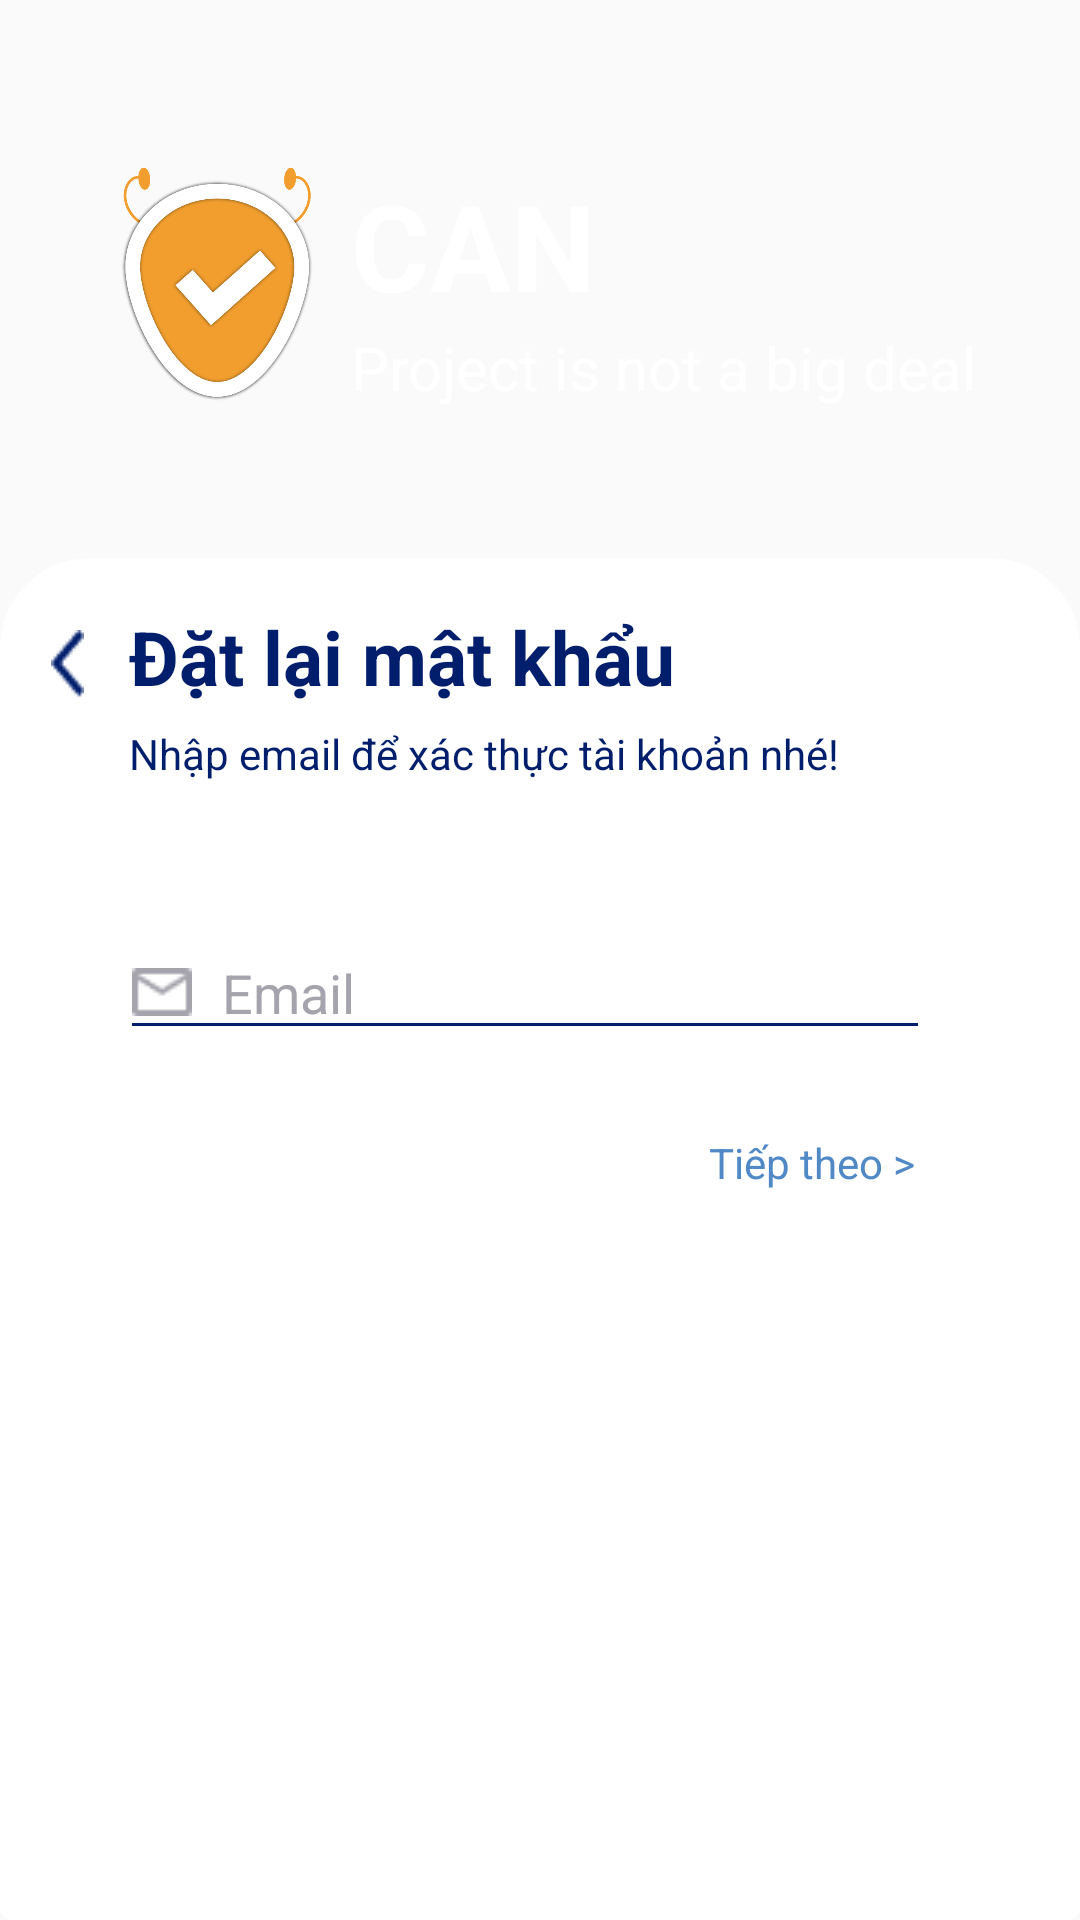

This screen was rendered from an Android layout file. Write that file and the resources it references.
<!-- AndroidManifest.xml: application theme Theme.AppCompat.DayNight.NoActionBar -->
<!-- res/layout/activity_reset_password.xml -->
<?xml version="1.0" encoding="utf-8"?>
<androidx.constraintlayout.widget.ConstraintLayout xmlns:android="http://schemas.android.com/apk/res/android"
    xmlns:app="http://schemas.android.com/apk/res-auto"
    xmlns:tools="http://schemas.android.com/tools"
    android:layout_width="match_parent"
    android:layout_height="match_parent"
    tools:context=".RegisterActivity"
    android:background="@android:color/transparent"
    android:id="@+id/passwordLayout">

    <ImageView
        android:id="@+id/img_logo2"
        android:layout_width="65dp"
        android:layout_height="80dp"
        android:layout_marginTop="55dp"
        android:layout_marginStart="40dp"
        app:layout_constraintTop_toTopOf="parent"
        app:layout_constraintStart_toStartOf="parent"
        android:src="@drawable/logo2"/>

    <TextView
        android:id="@+id/tv_nameapp"
        android:layout_width="wrap_content"
        android:layout_height="wrap_content"
        android:layout_marginStart="117dp"
        android:layout_marginTop="55dp"
        android:text="CAN"
        android:textColor="#ffffff"
        android:textSize="40sp"
        android:textStyle="bold"
        app:layout_constraintStart_toStartOf="parent"
        app:layout_constraintTop_toTopOf="parent" />

    <TextView
        android:id="@+id/tv_sloganapp"
        android:layout_width="wrap_content"
        android:layout_height="wrap_content"
        android:layout_marginStart="117dp"
        android:layout_marginTop="109dp"
        android:text="Project is not a big deal"
        android:textColor="#ffffff"
        android:textSize="20sp"
        app:layout_constraintStart_toStartOf="parent"
        app:layout_constraintTop_toTopOf="parent" />


    <androidx.constraintlayout.widget.ConstraintLayout
        android:layout_width="match_parent"
        android:layout_height="0dp"
        android:layout_marginTop="50dp"
        android:background="@drawable/backgroud_fill"
        app:layout_constraintBottom_toBottomOf="parent"
        app:layout_constraintEnd_toEndOf="parent"
        app:layout_constraintStart_toStartOf="parent"
        app:layout_constraintTop_toBottomOf="@+id/tv_sloganapp">

        <TextView
            android:id="@+id/tv_noti_pass_reset"
            android:layout_width="wrap_content"
            android:layout_height="wrap_content"
            android:layout_marginEnd="55dp"
            android:text="Email không được để trống"
            android:textColor="@color/orange"
            android:textSize="12sp"
            android:visibility="invisible"
            app:layout_constraintEnd_toEndOf="parent"
            app:layout_constraintTop_toBottomOf="@+id/edt_newpass_reset" />

        <ImageView
            android:id="@+id/img_back"
            android:layout_width="wrap_content"
            android:layout_height="wrap_content"
            android:layout_marginStart="16dp"
            android:layout_marginTop="24dp"
            android:layout_marginEnd="14dp"
            android:background="@drawable/vector_register"
            app:layout_constraintEnd_toStartOf="@+id/tv_password"
            app:layout_constraintStart_toStartOf="parent"
            app:layout_constraintTop_toTopOf="parent" />

        <TextView
            android:id="@+id/tv_password"
            android:layout_width="wrap_content"
            android:layout_height="wrap_content"
            android:layout_marginStart="43dp"
            android:layout_marginTop="16dp"
            android:text="Đặt lại mật khẩu"
            android:textColor="@color/main_blue"
            android:textSize="25sp"
            android:textStyle="bold"
            app:layout_constraintStart_toStartOf="parent"
            app:layout_constraintTop_toTopOf="parent" />

        <TextView
            android:id="@+id/tv_intro"
            android:layout_width="293dp"
            android:layout_height="32dp"
            android:layout_marginStart="43dp"
            android:layout_marginTop="6dp"
            android:text="Nhập email để xác thực tài khoản nhé!"
            android:textColor="@color/main_blue"
            android:textSize="14sp"
            app:layout_constraintStart_toStartOf="parent"
            app:layout_constraintTop_toBottomOf="@+id/tv_password" />

        <EditText
            android:id="@+id/edt_newpass_reset"
            android:layout_width="0dp"
            android:layout_height="wrap_content"
            android:layout_marginStart="40dp"
            android:layout_marginTop="35dp"
            android:layout_marginEnd="50dp"
            android:backgroundTint="@color/main_blue"
            android:drawableStart="@drawable/email"
            android:drawablePadding="10dp"
            android:ems="10"
            android:hint="Email"
            android:inputType="textWebEmailAddress"
            android:textColor="@color/main_blue"
            android:textColorHint="#A5A4AD"
            app:layout_constraintEnd_toEndOf="parent"
            app:layout_constraintStart_toStartOf="parent"
            app:layout_constraintTop_toBottomOf="@+id/tv_intro" />

        <TextView
            android:id="@+id/tv_next"
            android:layout_width="wrap_content"
            android:layout_height="wrap_content"
            android:layout_marginTop="28dp"
            android:layout_marginEnd="55dp"
            android:text="Tiếp theo >"
            android:textColor="@color/third_blue"
            android:textSize="14sp"
            app:layout_constraintEnd_toEndOf="parent"
            app:layout_constraintTop_toBottomOf="@+id/edt_newpass_reset" />


    </androidx.constraintlayout.widget.ConstraintLayout>
</androidx.constraintlayout.widget.ConstraintLayout>
<!-- resources referenced by this layout -->
<resources>
  <color name="main_blue">#001E6C</color>
  <color name="orange">#FFAA4C</color>
  <color name="third_blue">#5089C6</color>
  <!-- drawable backgroud_fill (drawable) -->
  <?xml version="1.0" encoding="utf-8"?>
  <selector xmlns:android="http://schemas.android.com/apk/res/android">
      <item>
          <shape android:shape="rectangle">
              <solid android:color="#ffff"></solid>
              <corners android:radius="4dp" android:topLeftRadius="30dp" android:topRightRadius="30dp"/>
          </shape>
      </item>
  </selector>
  <!-- drawable email: png bitmap (drawable, 428 bytes) -->
  <!-- drawable logo2: png bitmap (drawable, 56473 bytes) -->
  <!-- drawable vector_register: png bitmap (drawable, 473 bytes) -->
</resources>
